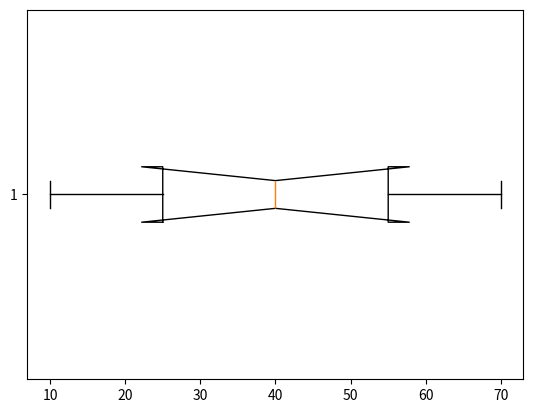

Recreate this plot in Python.
# min, Q1, median, Q3, max
# Q1 s Q3 IQR h or vhi box plot h, baki ka hissa whisker plot kehlata h

import matplotlib.pyplot as plt
data=[20,10,30,60,70,40,50]
# plt.boxplot(data)
# plt.show()


# (notch = True) to chnage the shape of box, yani box ki bijay V shape kuch show ho
# (vert = False) to show orizontal box plot.
plt.boxplot(data, notch=True, vert=False)
plt.show()


# (widths) to increase width of box. default width is 0.2
# (labels) jo bhi lables add krny hn vio list ki form m krny hn q k hm mostly ek s ziada
                # boxplot bna rhy hoty hn,to he ek ka apna apna label
# (patch_artist=True) to fill color inside box
# plt.boxplot(data , widths=0.5, labels=["market"], patch_artist=True)
# plt.show()



# (showmeans=True) mean ko highlight kr de ga
# to show outlier
datas=[10,20,30,40,50,60,70,170]
# plt.boxplot(datas )
# plt.show()



# whis=__  to join whisk to outlier
# plt.boxplot(datas , whis=5)
# plt.show()  



# to change the color and shape of outlier whole:
# sym=" " esy kryn gy if you want to hide outlier
# boxprops:  to change the color of boxline or is k ander jo bhi jay ga vo dictionery ki 
            # form m jay ga
# capprops: to chnage the color of min and max line and same is k ander bhi 
            #  dictionery ki form m hi likhyn gy::  capprops = dict(color="r") esy bhi likh 
            #  skty dict ko
# whiskerprops: 
# plt.boxplot(datas , sym="g+", boxprops={"color":"r"}, capprops={"color":"g"},
#              whiskerprops=dict(color= "green"),
#              flierprops= dict(markeredgecolor="b"))
# plt.show()



# to show multiple boxplots:
# plt.boxplot(datas , sym="g+", boxprops={"color":"r"}, capprops={"color":"g"},
#              whiskerprops=dict(color= "green"),
#              flierprops= dict(markeredgecolor="b"))
# plt.boxplot(data)
# plt.show()   #esa krny s dono ekdoosry k uper show hon gy, hmy esa nhi krna, is liye
# following is true

# y=[data, datas]
# plt.boxplot(y)
# plt.show()